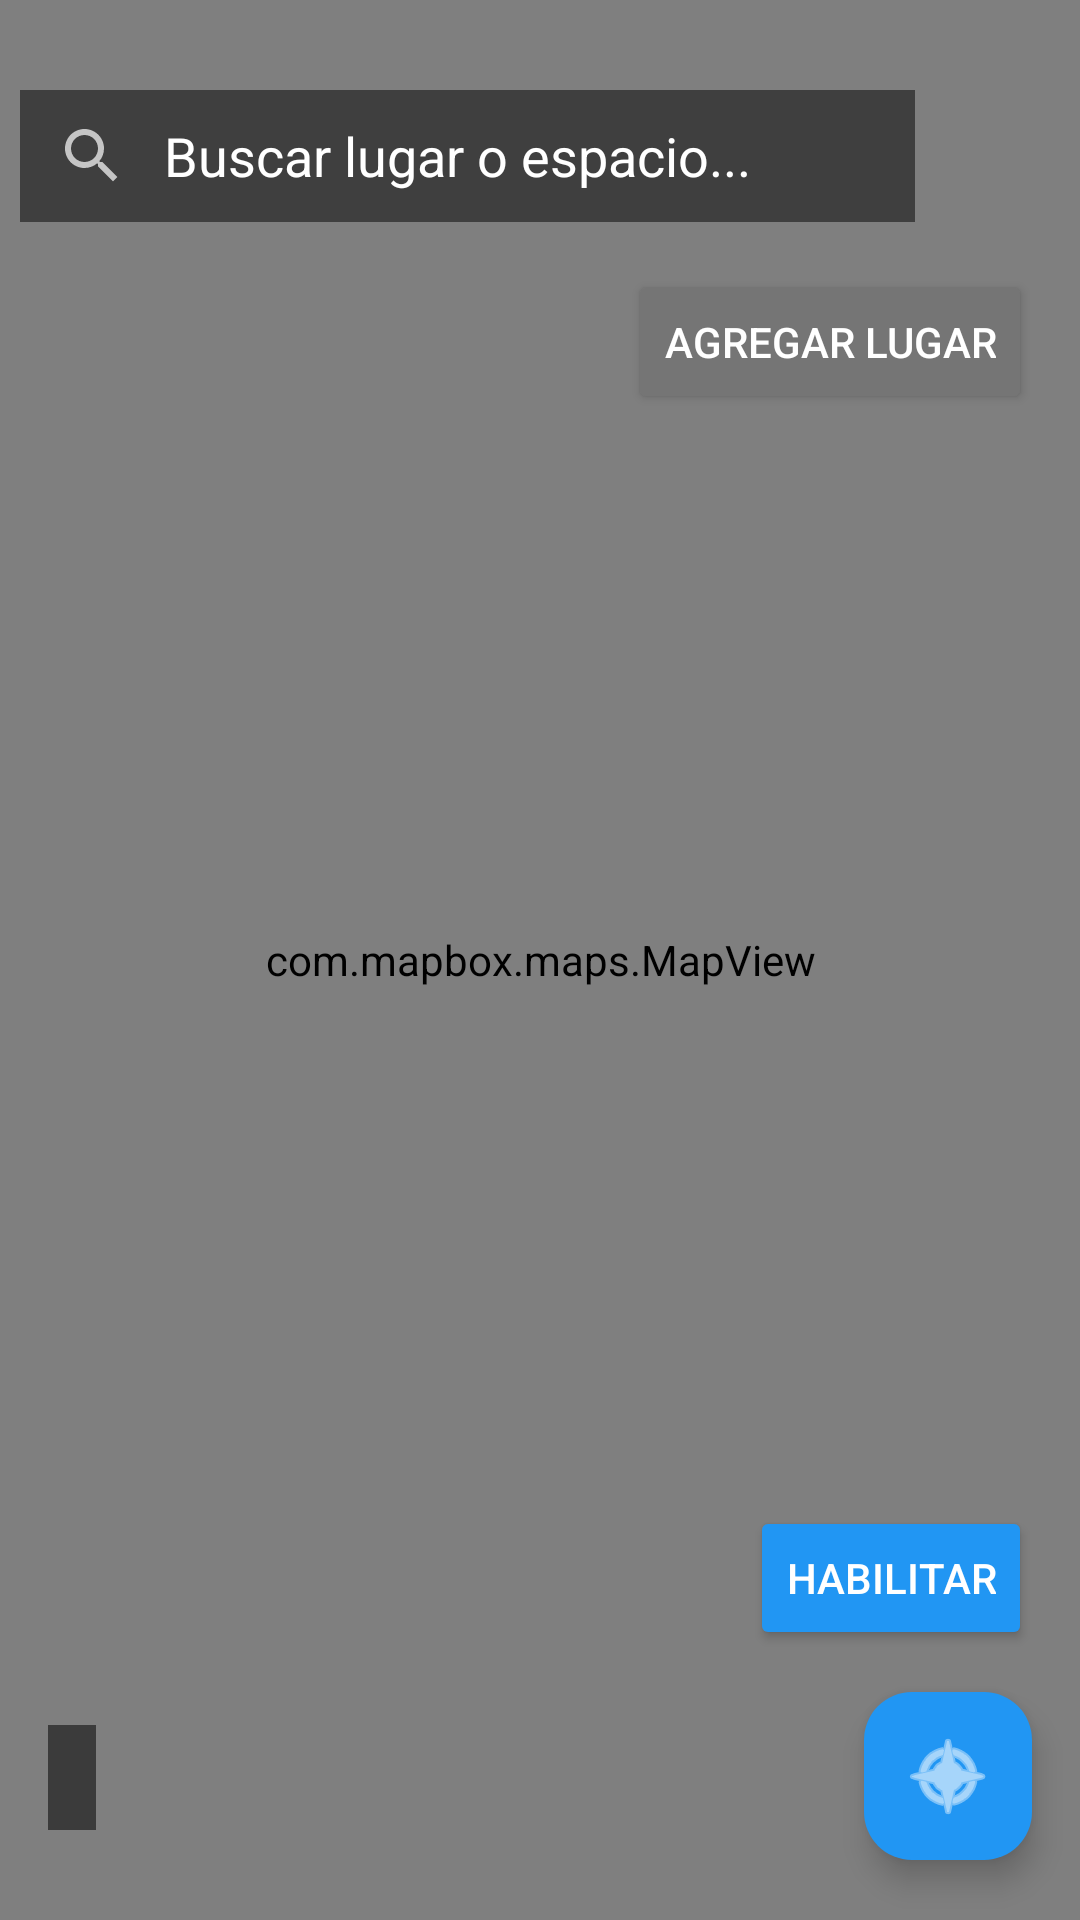

Reconstruct the res/layout file that produces this screen, plus the resources it refers to.
<!-- AndroidManifest.xml: application theme Theme.IndoorView -->
<!-- res/layout/fragment_mapa.xml -->
<?xml version="1.0" encoding="utf-8"?>
<androidx.constraintlayout.widget.ConstraintLayout
    xmlns:android="http://schemas.android.com/apk/res/android"
    xmlns:app="http://schemas.android.com/apk/res-auto"
    android:layout_width="match_parent"
    android:layout_height="match_parent">

    
    <com.mapbox.maps.MapView
        android:id="@+id/mapView"
        android:layout_width="0dp"
        android:layout_height="0dp"
        app:layout_constraintBottom_toBottomOf="parent"
        app:layout_constraintEnd_toEndOf="parent"
        app:layout_constraintStart_toStartOf="parent"
        app:layout_constraintTop_toTopOf="parent" />

    
    <FrameLayout
        android:id="@+id/searchContainer"
        android:layout_width="0dp"
        android:layout_height="wrap_content"
        android:layout_marginTop="30dp"
        android:layout_marginLeft="20px"
        android:layout_marginRight="55dp"
        android:elevation="8dp"
        app:layout_constraintEnd_toEndOf="parent"
        app:layout_constraintStart_toStartOf="parent"
        app:layout_constraintTop_toTopOf="parent">

        <LinearLayout
            android:layout_width="match_parent"
            android:layout_height="wrap_content"
            android:orientation="horizontal"
            android:background="#80000000"
            android:gravity="center_vertical">

            
            <ImageView
                android:layout_width="24dp"
                android:layout_height="24dp"
                android:layout_marginLeft="12dp"
                android:contentDescription="Buscar"
                android:src="@drawable/ic_search" />

            
            <EditText
                android:id="@+id/etBuscar"
                android:layout_width="0dp"
                android:layout_height="44dp"
                android:layout_weight="1"
                android:layout_marginStart="12dp"
                android:layout_marginEnd="12dp"
                android:background="@null"
                android:hint="Buscar lugar o espacio..."
                android:textColorHint="@android:color/white"
                android:textColor="@android:color/white"
                android:inputType="text"
                android:imeOptions="actionSearch" />

            
            <ImageView
                android:id="@+id/btnLimpiarBusqueda"
                android:layout_width="24dp"
                android:layout_height="24dp"
                android:layout_marginRight="12dp"
                android:contentDescription="Limpiar"
                android:src="@android:drawable/ic_menu_close_clear_cancel"
                android:visibility="gone" />
        </LinearLayout>
    </FrameLayout>

    
    <androidx.recyclerview.widget.RecyclerView
        android:id="@+id/rvResultados"
        android:layout_width="0dp"
        android:layout_height="0dp"
        android:layout_marginTop="8dp"
        android:layout_marginStart="12dp"
        android:layout_marginEnd="12dp"
        android:elevation="8dp"

        android:visibility="gone"
        app:layout_constraintEnd_toEndOf="parent"
        app:layout_constraintStart_toStartOf="parent"
        app:layout_constraintTop_toBottomOf="@id/searchContainer"
        app:layout_constraintBottom_toBottomOf="parent"/>
    
    <Spinner
        android:id="@+id/spnPisos"
        android:layout_width="wrap_content"
        android:layout_height="48dp"
        android:layout_marginStart="16dp"
        android:layout_marginTop="90dp"
        android:background="@color/black"
        android:padding="8dp"
        android:textColor="@android:color/white"
        app:layout_constraintStart_toStartOf="parent"
        app:layout_constraintTop_toTopOf="parent" />


    
    <Button
        android:id="@+id/btnEditar"
        android:layout_width="wrap_content"
        android:layout_height="wrap_content"
        android:layout_marginTop="90dp"
        android:layout_marginEnd="16dp"
        android:text="Agregar Lugar"
        android:backgroundTint="#757575"
        android:textColor="@android:color/white"
        app:layout_constraintEnd_toEndOf="parent"
        app:layout_constraintTop_toTopOf="parent" />


    
    <Button
        android:id="@+id/btnEspacios"
        android:layout_width="wrap_content"
        android:layout_height="wrap_content"
        android:layout_marginTop="8dp"
        android:text="Agregar Espacios"
        android:backgroundTint="#2196F3"
        android:textColor="@android:color/white"
        android:visibility="gone"
        app:layout_constraintEnd_toEndOf="@id/btnEditar"
        app:layout_constraintTop_toBottomOf="@id/btnEditar" />

    <Button
        android:id="@+id/btnCerrar"
        android:layout_width="wrap_content"
        android:layout_height="wrap_content"
        android:layout_marginTop="8dp"
        android:text="Cerrar"
        android:backgroundTint="#757575"
        android:textColor="@android:color/white"
        android:visibility="gone"
        app:layout_constraintEnd_toEndOf="@id/btnEditar"
        app:layout_constraintTop_toBottomOf="@id/btnEspacios" />

    <Button
        android:id="@+id/btnDeshacer"
        android:layout_width="wrap_content"
        android:layout_height="wrap_content"
        android:layout_marginTop="8dp"
        android:text="Deshacer"
        android:backgroundTint="#2196F3"
        android:textColor="@android:color/white"
        android:visibility="gone"
        app:layout_constraintEnd_toEndOf="@id/btnEditar"
        app:layout_constraintTop_toBottomOf="@id/btnCerrar" />

    <Button
        android:id="@+id/btnFinalizar"
        android:layout_width="wrap_content"
        android:layout_height="wrap_content"
        android:layout_marginTop="8dp"
        android:text="Finalizar"
        android:backgroundTint="#2196F3"
        android:textColor="@android:color/white"
        android:visibility="gone"
        app:layout_constraintEnd_toEndOf="@id/btnEditar"
        app:layout_constraintTop_toBottomOf="@id/btnDeshacer" />

    <Button
        android:id="@+id/btnHabilitar"
        android:layout_width="wrap_content"
        android:layout_height="wrap_content"
        android:layout_marginRight="16dp"
        android:layout_marginBottom="90dp"
        android:text="HABILITAR"
        android:backgroundTint="#2196F3"
        android:textColor="@android:color/white"
        app:layout_constraintBottom_toBottomOf="parent"
        app:layout_constraintEnd_toEndOf="parent" />

    <TextView
        android:id="@+id/tvModo"
        android:layout_width="wrap_content"
        android:layout_height="wrap_content"
        android:layout_marginLeft="16dp"
        android:layout_marginBottom="30dp"
        android:background="#88000000"
        android:padding="8dp"
        android:textColor="#ffffff"
        app:layout_constraintBottom_toBottomOf="parent"
        app:layout_constraintStart_toStartOf="parent" />

    <com.google.android.material.floatingactionbutton.FloatingActionButton
        android:id="@+id/btnGiroscopio"
        android:layout_width="wrap_content"
        android:layout_height="wrap_content"
        android:layout_alignParentEnd="true"
        android:layout_alignParentBottom="true"
        android:layout_marginEnd="16dp"
        android:layout_marginBottom="20dp"
        android:src="@android:drawable/ic_menu_compass"
        app:backgroundTint="#2196F3"
        app:tint="@android:color/white"
        app:maxImageSize="32dp"
        app:layout_constraintBottom_toBottomOf="parent"
        app:layout_constraintEnd_toEndOf="parent" />

</androidx.constraintlayout.widget.ConstraintLayout>
<!-- resources referenced by this layout -->
<resources>
  <!-- drawable ic_search (drawable) -->
  <vector xmlns:android="http://schemas.android.com/apk/res/android"
      android:width="24dp"
      android:height="24dp"
      android:viewportWidth="24"
      android:viewportHeight="24">
      <path
          android:fillColor="#B3FFFFFF"
          android:pathData="M15.5,14h-0.79l-0.28,-0.27C15.41,12.59 16,11.11 16,9.5 16,5.91 13.09,3 9.5,3S3,5.91 3,9.5 5.91,16 9.5,16c1.61,0 3.09,-0.59 4.23,-1.57l0.27,0.28v0.79l5,4.99L20.49,19l-4.99,-5zM9.5,14C7.01,14 5,11.99 5,9.5S7.01,5 9.5,5 14,7.01 14,9.5 11.99,14 9.5,14z"/>
  </vector>
  <style name="Theme.IndoorView" parent="Base.Theme.IndoorView" />
  <style name="Base.Theme.IndoorView" parent="Theme.Material3.DayNight.NoActionBar">
          
          
      </style>
  <!-- not gathered from this repository: default colours our renderer supplied (Android Studio template values) -->
  <color name="black">#FF000000</color>
</resources>
